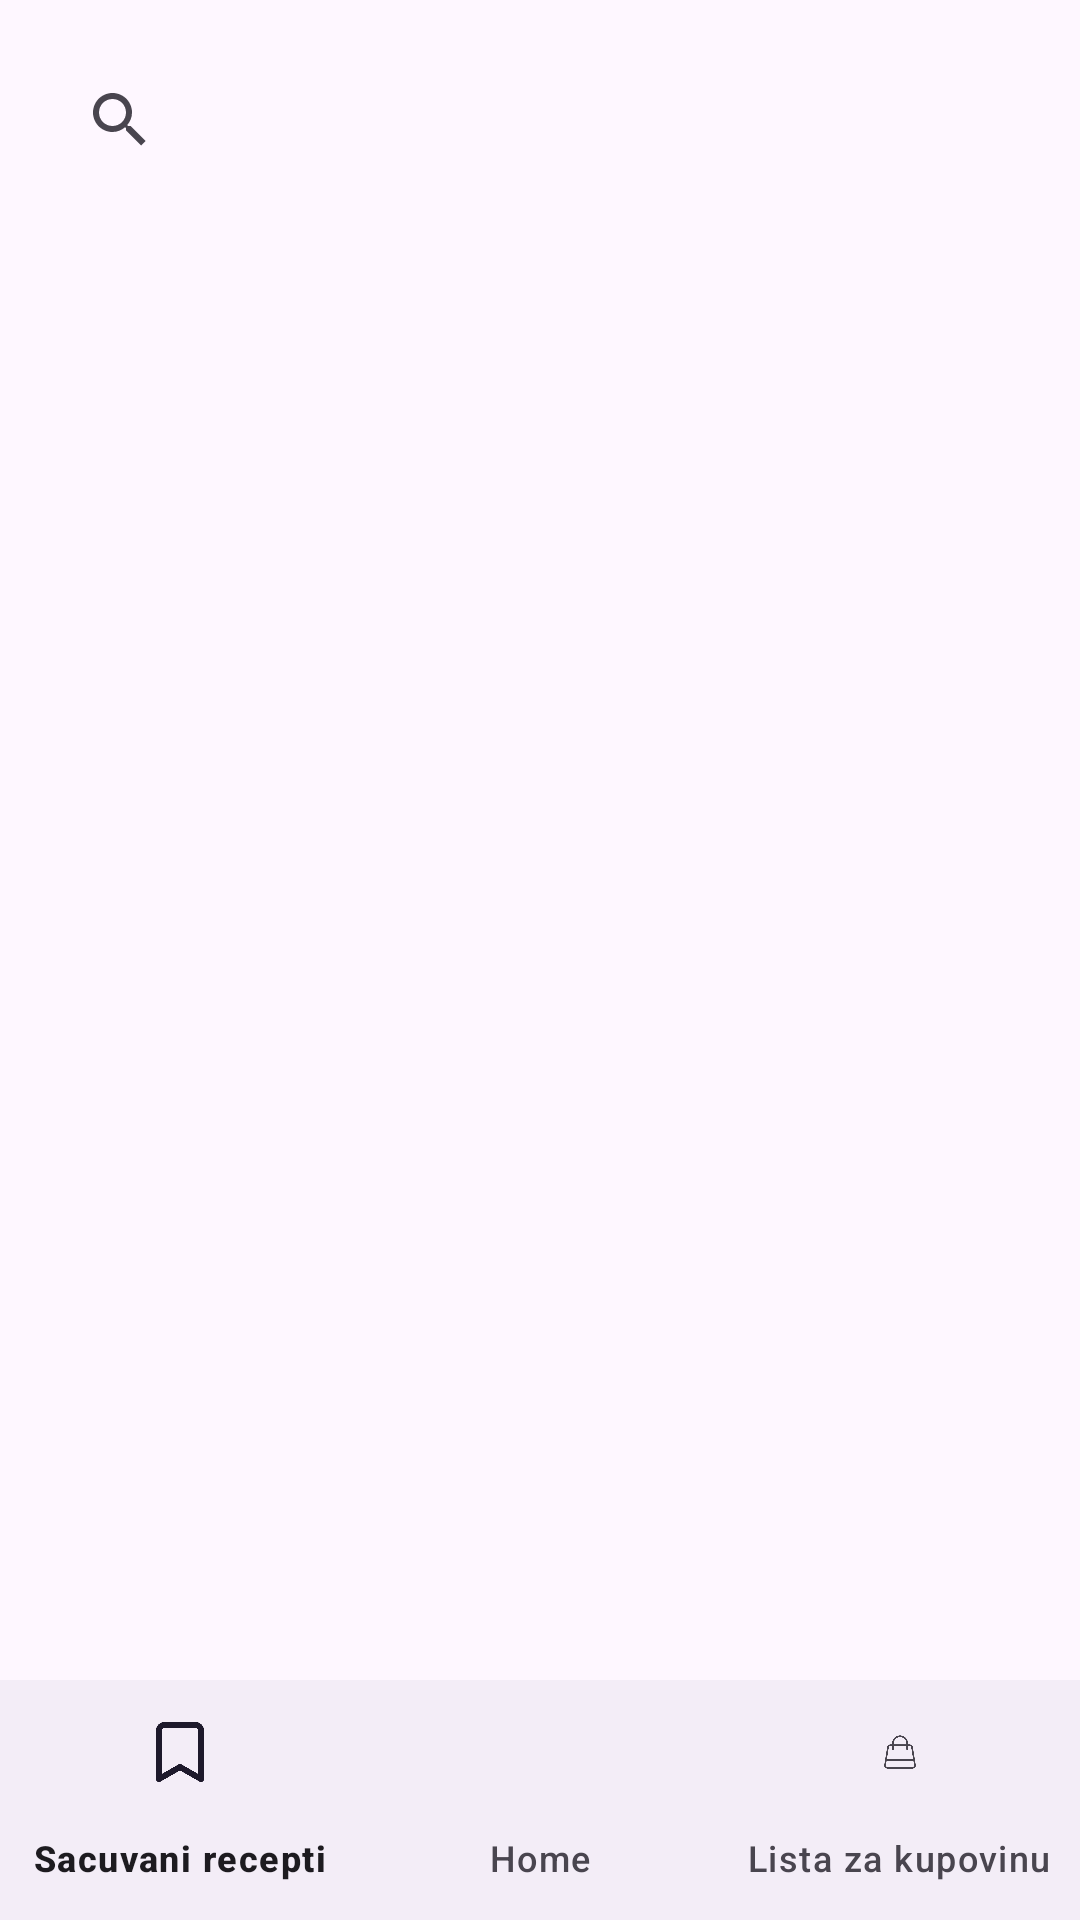

The Android layout XML behind this screen, and the referenced resources:
<!-- AndroidManifest.xml: application theme Theme.Recepti -->
<!-- res/layout/activity_sacuvani_recepti.xml -->
<?xml version="1.0" encoding="utf-8"?>
<androidx.coordinatorlayout.widget.CoordinatorLayout
    xmlns:android="http://schemas.android.com/apk/res/android"
    xmlns:app="http://schemas.android.com/apk/res-auto"
    xmlns:tools="http://schemas.android.com/tools"
    android:layout_width="match_parent"
    android:layout_height="match_parent">

    <androidx.constraintlayout.widget.ConstraintLayout
        android:layout_width="match_parent"
        android:layout_height="match_parent">

        <LinearLayout
            android:layout_width="match_parent"
            android:layout_height="match_parent"
            android:orientation="vertical"
            android:padding="16dp">

            <androidx.appcompat.widget.SearchView
                android:id="@+id/search_view"
                android:layout_width="match_parent"
                android:layout_height="wrap_content"
                android:queryHint="Pretraži recepte..." />

            <ListView
                android:id="@+id/recepti_list_view"
                android:layout_width="match_parent"
                android:layout_height="0dp"
                android:layout_weight="1"
                android:divider="@android:color/darker_gray"
                android:dividerHeight="1dp" />
        </LinearLayout>

    </androidx.constraintlayout.widget.ConstraintLayout>

    <com.google.android.material.bottomnavigation.BottomNavigationView
        android:id="@+id/bottom_navigation"
        android:layout_width="match_parent"
        android:layout_height="wrap_content"
        android:layout_gravity="bottom"
        app:menu="@menu/bottom_nav_menu" />

</androidx.coordinatorlayout.widget.CoordinatorLayout>
<!-- resources referenced by this layout -->
<resources>
  <style name="Theme.Recepti" parent="Base.Theme.Recepti" />
  <style name="Base.Theme.Recepti" parent="Theme.Material3.DayNight.NoActionBar">
          <item name="colorPrimary">#04756C</item>
          <item name="colorPrimaryVariant">#04756C</item>
          <item name="colorAccent">#04756C</item>
      </style>
</resources>
